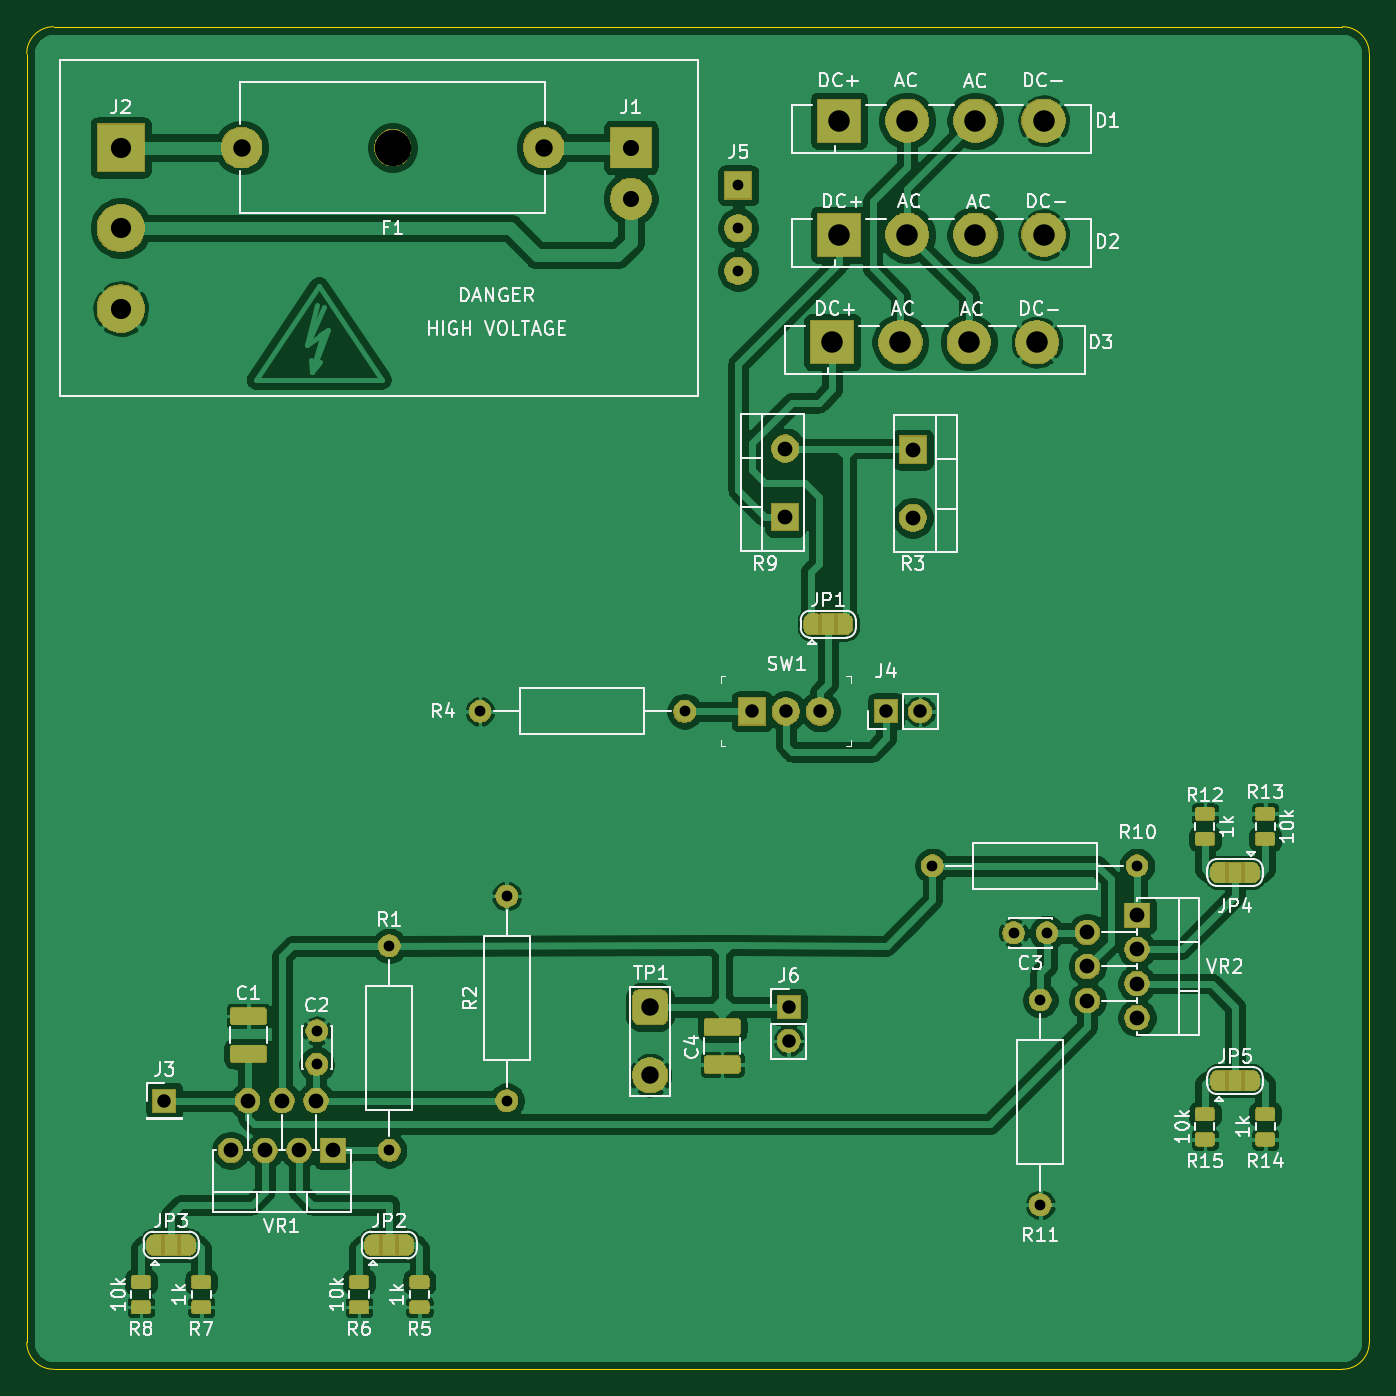
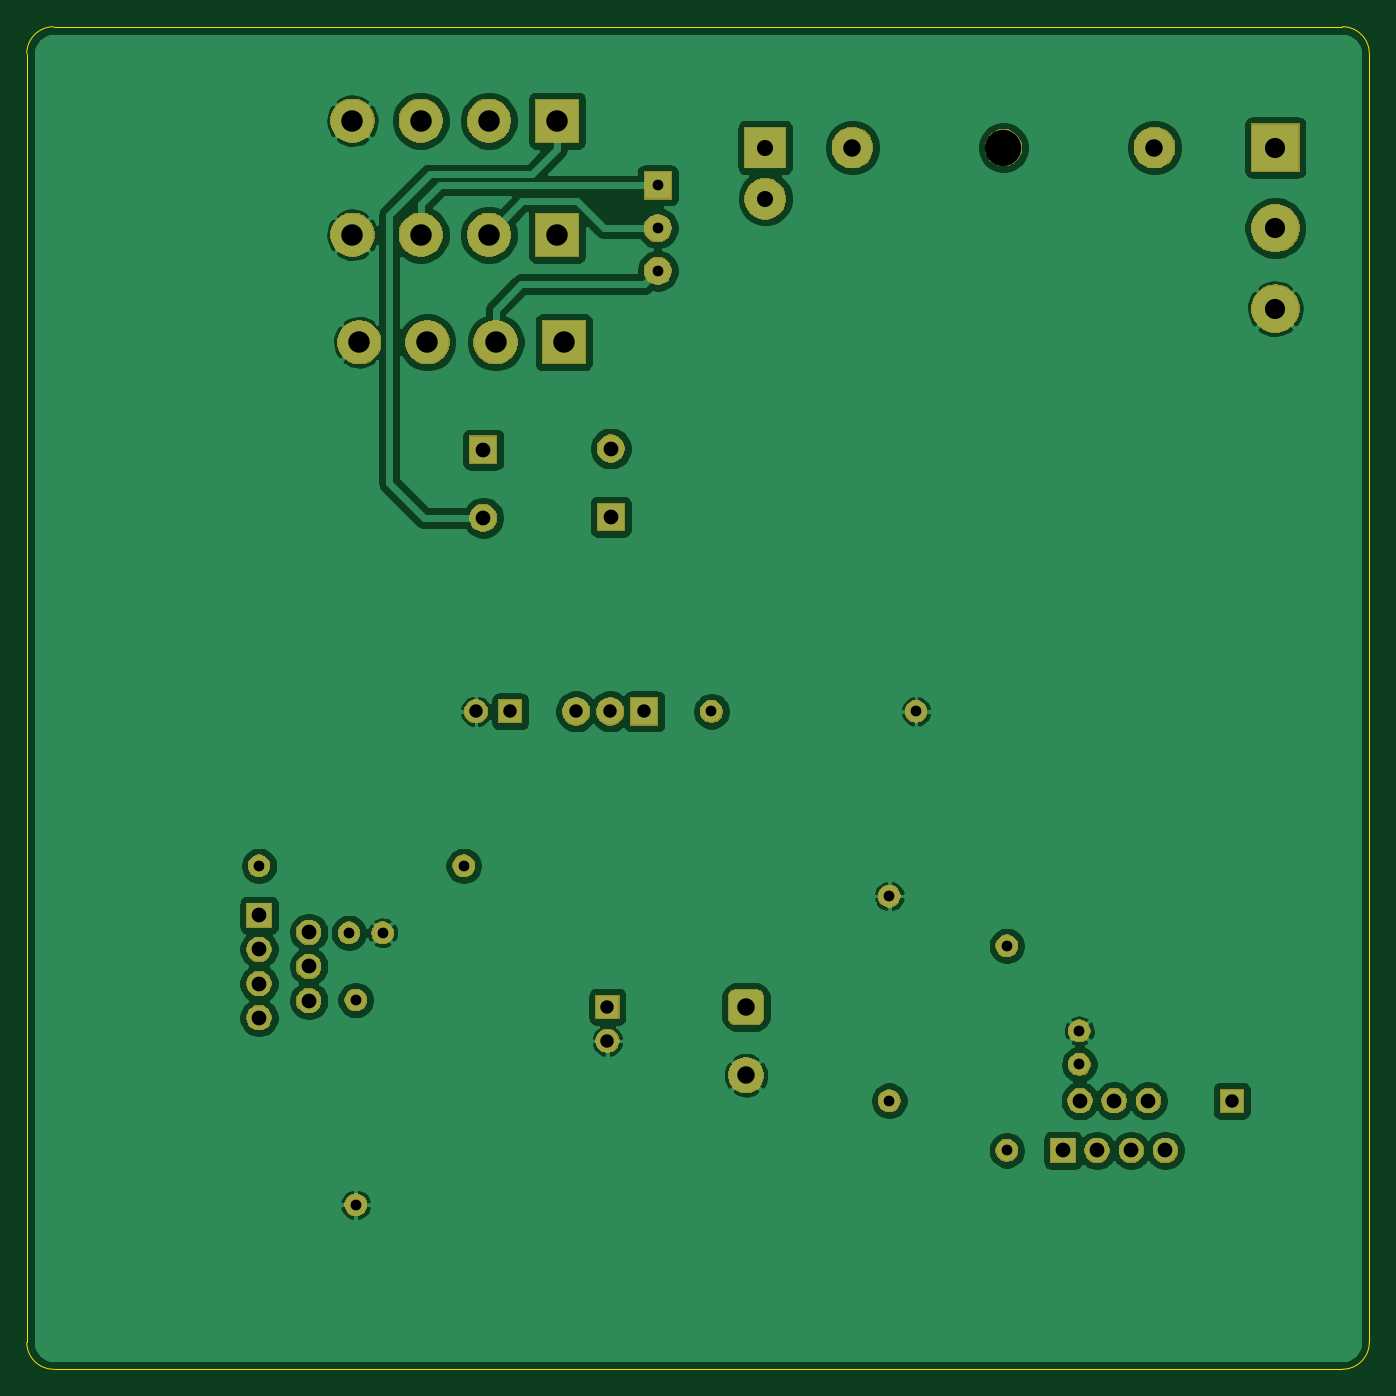
Circuit board: 8 layer files. Board 100.0 x 100.0 mm.
- bottom_copper: BridgeRectifier-B_Cu.gbr (126305 bytes)
- bottom_mask: BridgeRectifier-B_Mask.gbr (53428 bytes)
- bottom_silk: BridgeRectifier-B_SilkS.gbr (498 bytes)
- outline: BridgeRectifier-Edge_Cuts.gbr (982 bytes)
- top_copper: BridgeRectifier-F_Cu.gbr (255564 bytes)
- top_mask: BridgeRectifier-F_Mask.gbr (93095 bytes)
- top_silk: BridgeRectifier-F_SilkS.gbr (54068 bytes)
- drill: BridgeRectifier.drl (1382 bytes)

=== bottom_copper: BridgeRectifier-B_Cu.gbr (126305 bytes, source omitted) ===
=== bottom_mask: BridgeRectifier-B_Mask.gbr (53428 bytes, source omitted) ===
=== bottom_silk: BridgeRectifier-B_SilkS.gbr ===
G04 #@! TF.GenerationSoftware,KiCad,Pcbnew,(5.1.5)-3*
G04 #@! TF.CreationDate,2020-11-09T22:39:24-05:00*
G04 #@! TF.ProjectId,BridgeRectifier,42726964-[number-redacted]-[number-redacted],rev?*
G04 #@! TF.SameCoordinates,Original*
G04 #@! TF.FileFunction,Legend,Bot*
G04 #@! TF.FilePolarity,Positive*
%FSLAX46Y46*%
G04 Gerber Fmt 4.6, Leading zero omitted, Abs format (unit mm)*
G04 Created by KiCad (PCBNEW (5.1.5)-3) date 2020-11-09 22:39:24*
%MOMM*%
%LPD*%
G04 APERTURE LIST*
G04 APERTURE END LIST*
M02*

=== outline: BridgeRectifier-Edge_Cuts.gbr ===
G04 #@! TF.GenerationSoftware,KiCad,Pcbnew,(5.1.5)-3*
G04 #@! TF.CreationDate,2020-11-09T22:39:24-05:00*
G04 #@! TF.ProjectId,BridgeRectifier,42726964-[number-redacted]-[number-redacted],rev?*
G04 #@! TF.SameCoordinates,Original*
G04 #@! TF.FileFunction,Profile,NP*
%FSLAX46Y46*%
G04 Gerber Fmt 4.6, Leading zero omitted, Abs format (unit mm)*
G04 Created by KiCad (PCBNEW (5.1.5)-3) date 2020-11-09 22:39:24*
%MOMM*%
%LPD*%
G04 APERTURE LIST*
%ADD10C,0.050000*%
G04 APERTURE END LIST*
D10*
X185000000Y-52000000D02*
X185000000Y-148000000D01*
X185000000Y-148000000D02*
G75*
G02X183000000Y-150000000I-2000000J0D01*
G01*
X87000000Y-150000000D02*
X183000000Y-150000000D01*
X183000000Y-50000000D02*
X87000000Y-50000000D01*
X183000000Y-50000000D02*
G75*
G02X185000000Y-52000000I0J-2000000D01*
G01*
X85000000Y-148000000D02*
X85000000Y-52000000D01*
X87000000Y-150000000D02*
G75*
G02X85000000Y-148000000I0J2000000D01*
G01*
X85000000Y-52000000D02*
G75*
G02X87000000Y-50000000I2000000J0D01*
G01*
M02*

=== top_copper: BridgeRectifier-F_Cu.gbr (255564 bytes, source omitted) ===
=== top_mask: BridgeRectifier-F_Mask.gbr (93095 bytes, source omitted) ===
=== top_silk: BridgeRectifier-F_SilkS.gbr (54068 bytes, source omitted) ===
=== drill: BridgeRectifier.drl ===
M48
; DRILL file {KiCad (5.1.5)-3} date 11/9/2020 10:39:26 PM
; FORMAT={-:-/ absolute / inch / decimal}
; #@! TF.CreationDate,2020-11-09T22:39:26-05:00
; #@! TF.GenerationSoftware,Kicad,Pcbnew,(5.1.5)-3
FMAT,2
INCH
T1C0.0315
T2C0.0315
T3C0.0394
T4C0.0433
T5C0.0472
T6C0.0512
T7C0.0591
T8C0.0630
T9C0.1063
%
G90
G05
T1
X6.2402Y-4.626
X6.3386Y-4.626
X4.4094Y-4.6638
X6.0024Y-4.4291
X6.6024Y-4.4291
X6.3189Y-4.8228
X6.3189Y-5.4228
X4.6756Y-3.9764
X5.2756Y-3.9764
X4.1969Y-4.9134
X4.1969Y-5.0118
X4.7539Y-4.5181
X4.7539Y-5.1181
X4.4094Y-5.2638
T2
X5.4331Y-2.4341
X5.4331Y-2.5591
X5.4331Y-2.6841
T3
X5.5807Y-4.8425
X5.5807Y-4.9425
X5.4724Y-3.9764
X5.5724Y-3.9764
X5.6724Y-3.9764
X5.8661Y-3.9764
X5.9661Y-3.9764
X3.75Y-5.1181
T4
X5.5709Y-3.2055
X5.5709Y-3.4055
X6.4567Y-4.6244
X6.4567Y-4.7244
X6.4567Y-4.8244
X6.6024Y-4.5744
X6.6024Y-4.6744
X6.6024Y-4.7744
X6.6024Y-4.8744
X5.9449Y-3.2087
X5.9449Y-3.4087
X3.9445Y-5.2638
X3.9945Y-5.1181
X4.0445Y-5.2638
X4.0945Y-5.1181
X4.1445Y-5.2638
X4.1945Y-5.1181
X4.2445Y-5.2638
T5
X5.1181Y-2.3228
X5.1181Y-2.4728
T6
X3.9764Y-2.3228
X4.8622Y-2.3228
X5.1744Y-4.8433
X5.1744Y-5.0433
T7
X3.622Y-2.3228
X3.622Y-2.5591
X3.622Y-2.7953
T8
X6.3087Y-2.8937
X5.7283Y-2.5787
X5.9283Y-2.5787
X6.1283Y-2.5787
X6.3283Y-2.5787
X5.7283Y-2.2441
X5.9283Y-2.2441
X6.1283Y-2.2441
X6.3283Y-2.2441
X5.7087Y-2.8937
X5.9087Y-2.8937
X6.1087Y-2.8937
T9
X4.4193Y-2.3228
T0
M30

